Run: headless pygame with SDL's dummy video driver; simulated clock (each Clock.tick advances the game by its frame time, no real sleeping); random seed 0; keys injected as events and as key.get_pressed() state; no mouse input.
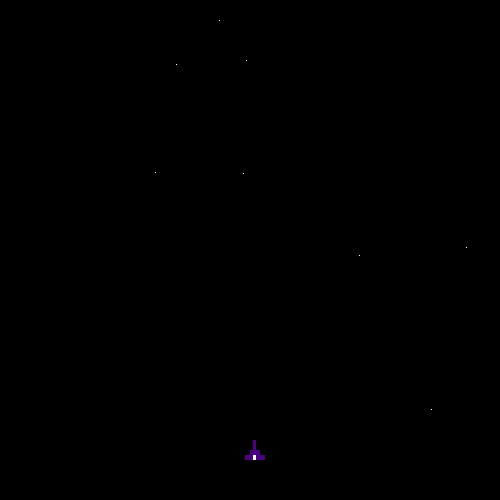
Frame 1 of 4 · flips 1–60 · no input
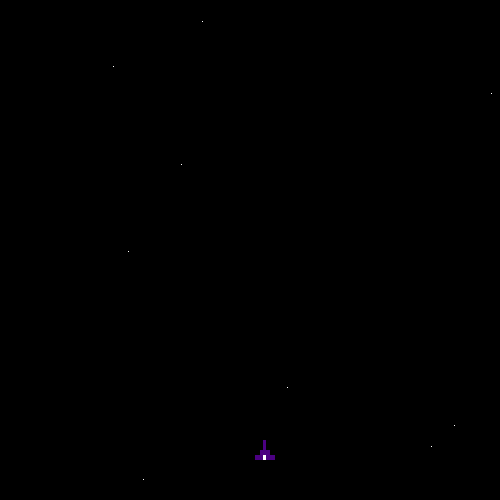
Frame 2 of 4 · flips 61–180 · tapped SPACE, RETURN · held RIGHT (→), D
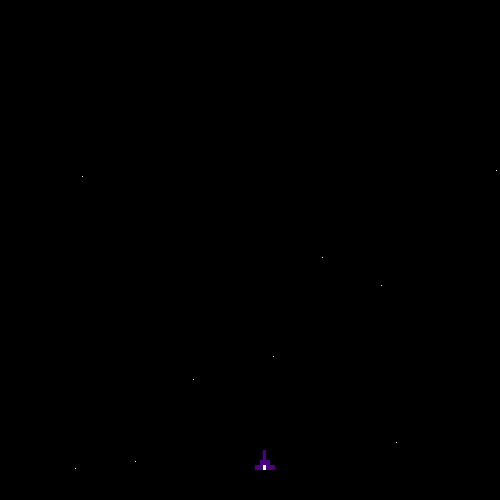
Frame 3 of 4 · flips 181–300 · held DOWN (↓), S
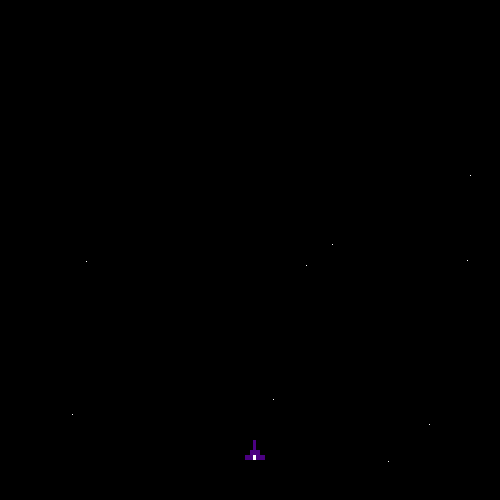
Frame 4 of 4 · flips 301–420 · held LEFT (←), A, UP (↑), W

The pygame program that drew these frames:

import pygame
import random


pygame.init()
# all colours
white = [255, 255, 255]
red = [200, 0, 0]
black = [0, 0, 0]
blue = [0, 0, 255]
purple = [75, 0, 130]

exit_game = False
screen_w = 500
screen_h = 500
in_xpos = 250
in_ypos = 450
pygame.display.set_caption("SPACE")
after_xpos = 200
after_ypos = 400
clock = pygame.time.Clock()
fps = 20


def invaders(window, colour):
    chance = random.randint(1, 100)

    if chance == 33 or 33:
        x_pos = random.randint(50, 450)
    y_pos = 50
    pygame.draw.rect(window, colour, [x_pos, y_pos, 10, 10]) #main part
    pygame.draw.rect(window, colour, [x_pos+10, y_pos, 5, 5])
    pygame.draw.rect(window, colour, [x_pos-5, y_pos, 5, 5])
    pygame.draw.rect(window, colour, [x_pos+3, y_pos+10, 3, 10])
    pygame.draw.rect(window, [255, 0, 0], [x_pos+3, y_pos, 3, 8])
    pygame.display.update()
    return x_pos


def beam(window, colour, x_pos):

    for i in range(1, 23):
        pygame.draw.rect(window, colour, [x_pos+5, in_ypos-i*20, 1, 20])
        pygame.draw.rect(window, black, [x_pos+5, in_ypos-(i-1)*20, 1, 20])
        pygame.display.update()

        clock.tick(fps*2)

    return in_ypos


def space_ship(surface, colour, x_pos, y_pos):

    pygame.draw.rect(surface, colour, [x_pos, y_pos, 10, 10])
    pygame.draw.rect(surface, colour, [x_pos+10, y_pos+5, 5, 5])
    pygame.draw.rect(surface, colour, [x_pos-5, y_pos+5, 5, 5])
    pygame.draw.rect(surface, colour, [x_pos+3, y_pos-10, 3, 10])
    pygame.draw.rect(surface, white, [x_pos+3, y_pos+5, 3, 5])

    pygame.display.update()


while not exit_game:
    key = pygame.key.get_pressed()
    for event in pygame.event.get():
        if event.type == pygame.QUIT:
            exit_game = True

        if event.type == pygame.KEYDOWN:
            if event.key == pygame.K_RIGHT:
                in_xpos += 10

            if event.key == pygame.K_LEFT:
                in_xpos -= 10

            if event.key == pygame.K_UP:
                in_ypos -= 10

            if event.key == pygame.K_DOWN:
                in_ypos += 10

            if event.key == pygame.K_SPACE:
                beam(window, white, in_xpos)
                pygame.display.update()

        if in_xpos <= 0:
            in_xpos = 5

        if in_xpos >= 500-15:
            in_xpos = 500-15

        if in_ypos >= 500:
            in_ypos = 500 - 10

        # if after_ypos >= 350:
        #     in_ypos = 340
    window = pygame.display.set_mode((screen_w, screen_h))
    for i in range(1, 10):
        x_point = random.randint(1, 500)
        y_point = random.randint(1, 500)
        pygame.draw.rect(window, white, [x_point, y_point, 1, 1])
    inva_chance = random.randint(0, 100)
    if inva_chance ==33:
        inva_xpos = random.randint(50, 450)

    space_ship(window, purple, in_xpos, in_ypos)
    # invaders(window, white, )
    pygame.display.update()
    clock.tick(fps)
